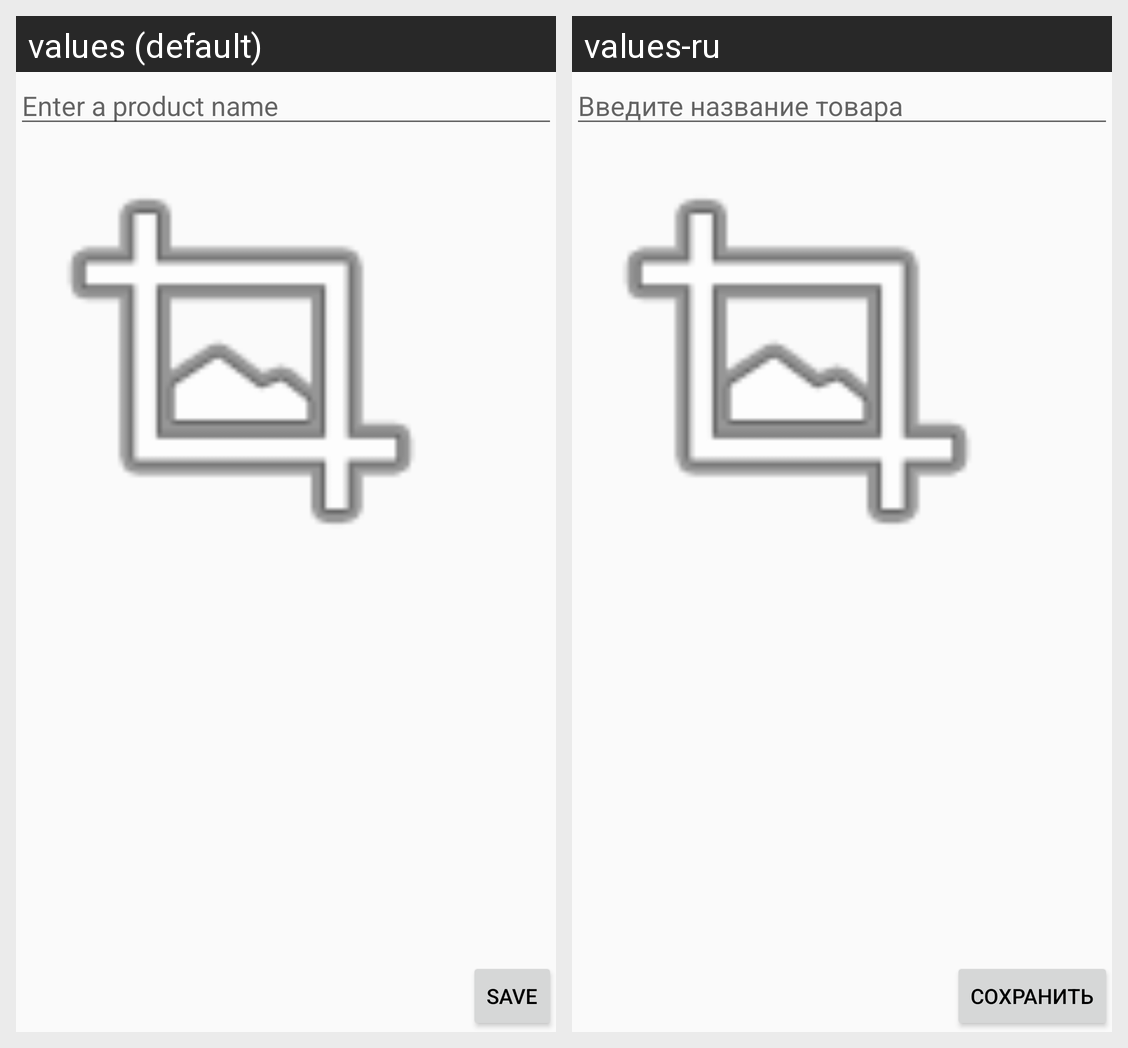

The same Android screen rendered under two of its app's locales, left to right. List the strings drawn on it with the default value and each locale's translation.
Android screen res/layout/activity_item_form.xml rendered under 2 locales, left to right: values (default), values-ru. Device: Nexus 5 (rendered at 1080×1920; each locale shown at half size, 540×960, under a caption strip naming it); theme AppTheme.
Strings drawn on this screen, with the default value and each locale's value (text and hints the layout hard-codes, and strings that could not be matched under every locale, appear in the picture but are not listed):

product_name_hint
  values: Enter a product name
  values-ru: Введите название товара

save
  values: Save
  values-ru: Сохранить
